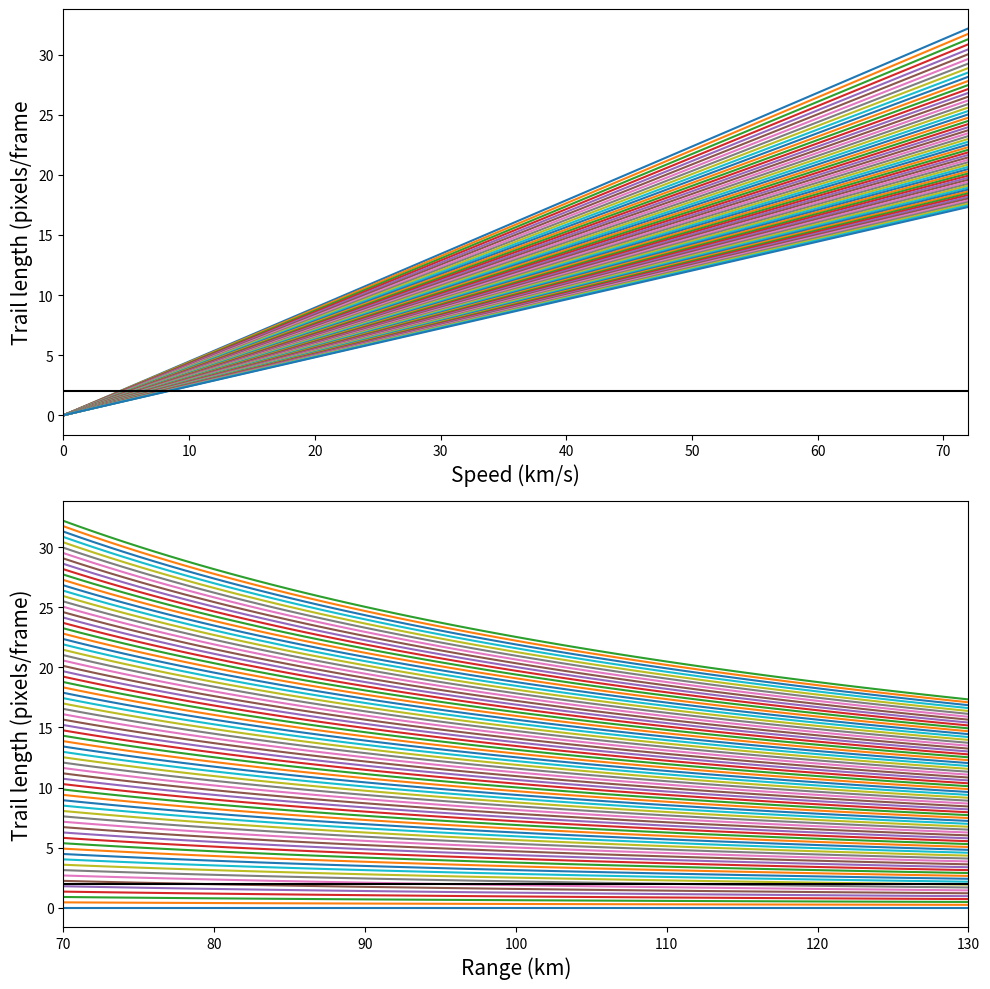

Write Python code to recreate this figure.
import numpy as np
import math
from matplotlib import pyplot as plt

v = np.linspace(0,72,73)
h = np.linspace(70,130,61)

framerate = 32 # frame rate in fps
pangsize = 103 # detector pixel size in arcsecs

motionlimit = 2 # Minimum motion (pixels) per frame

psize = []
for i in range(61):
	psize.append(math.atan((2*np.pi/360)*pangsize/3600)*h[i]*2*1000) # size of pixel on sky at range h. In meters.

traillength = np.zeros((73,61))

for i in range(73):
	for j in range(61):
		traillength[i,j] = (v[i]*1000/psize[j] / framerate)

print(np.shape(traillength))

angrate = math.atan((72/2)/100)*2 # angular rate of motion of trail in degrees / second

entryangle = 90

length = np.sin((2*np.pi/360)*entryangle)

fig, ax = plt.subplots(2, figsize=(10,10))

for i in range(61):
	ax[0].plot(v,traillength[:,i])

ax[0].set_xlim(0,72)
ax[0].plot((min(v),max(v)),(motionlimit,motionlimit), color='black')
ax[0].set_xlabel('Speed (km/s)', size=15)
ax[0].set_ylabel('Trail length (pixels/frame', size=15)

for i in range(73):
	ax[1].plot(h,traillength[i,:])

ax[1].set_xlim(70,130)
ax[1].plot((min(h),max(h)),(motionlimit,motionlimit), color='black')
ax[1].set_xlabel('Range (km)', size=15)
ax[1].set_ylabel('Trail length (pixels/frame)', size=15)

plt.tight_layout()

plt.show()
